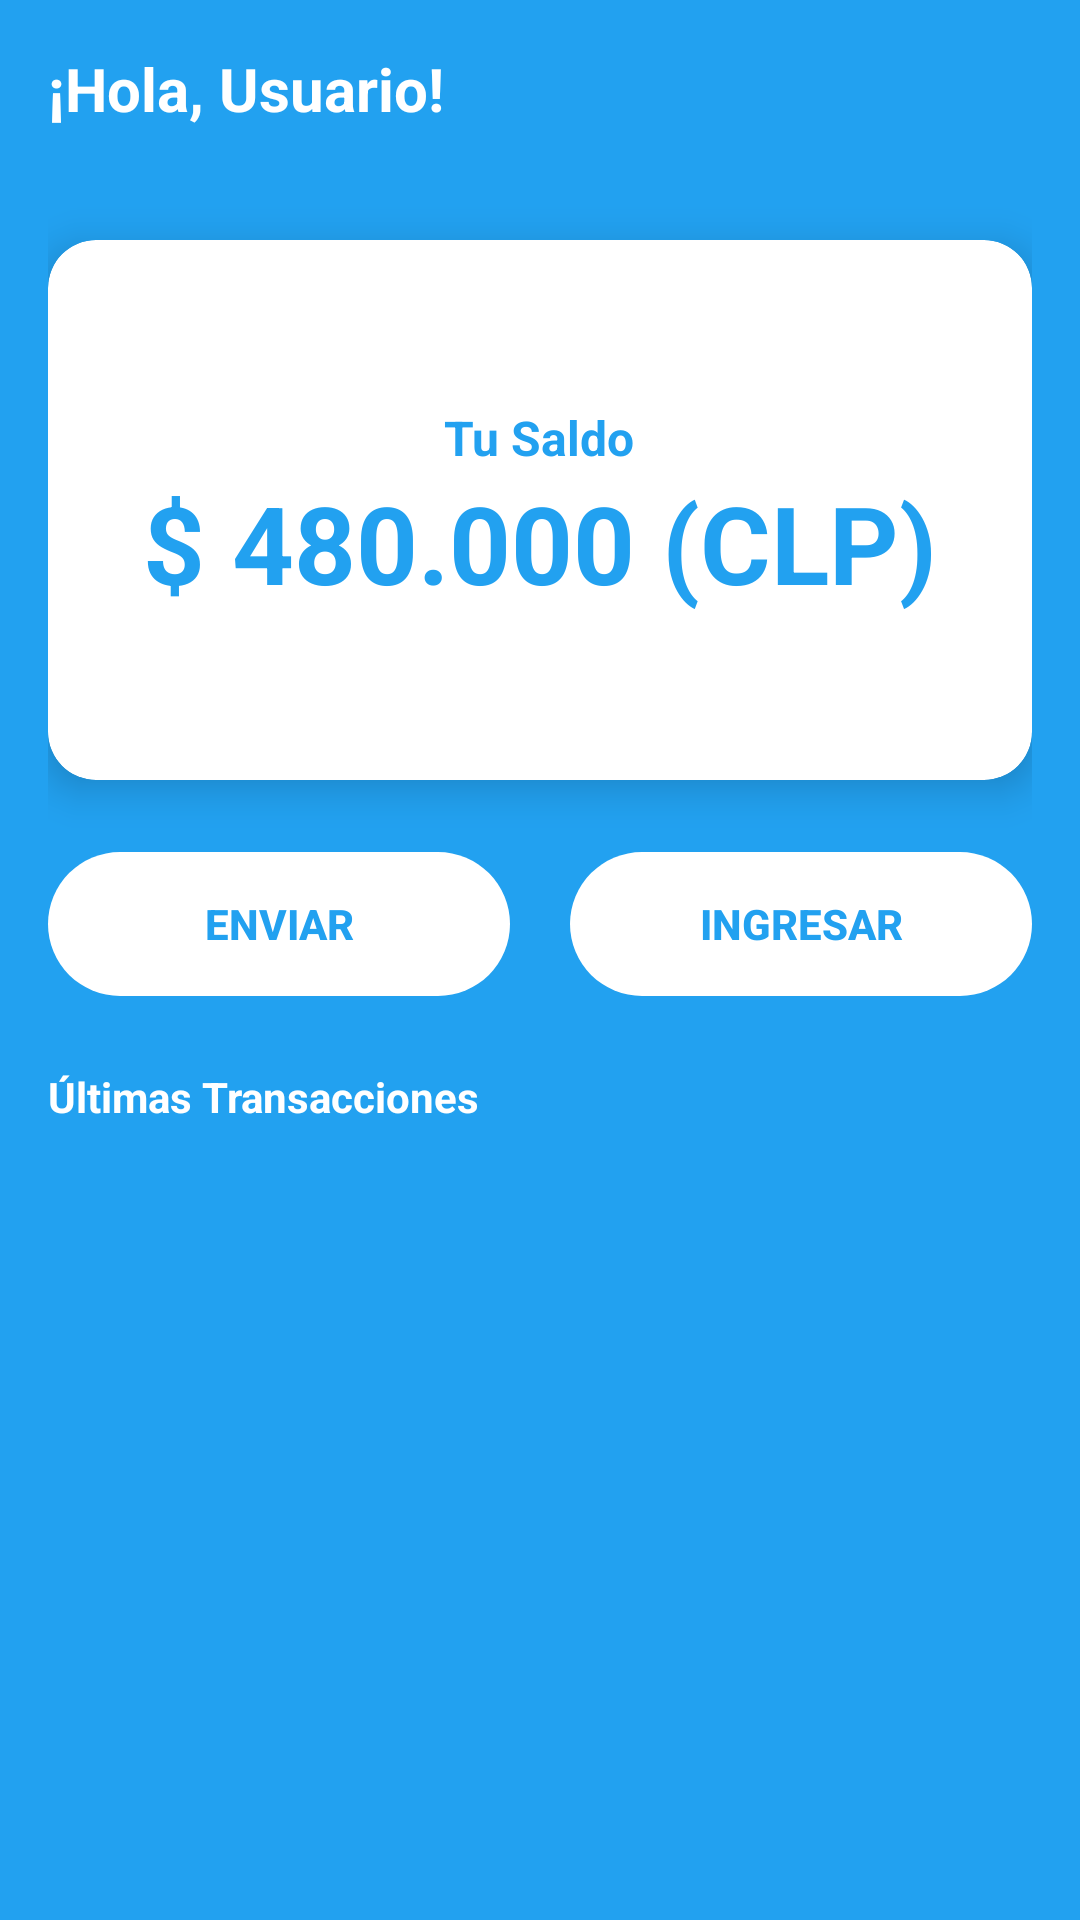

Layout XML and referenced resources for this Android screen:
<!-- AndroidManifest.xml: application theme Theme.AppCompat.DayNight -->
<!-- res/layout/activity_home.xml -->
<?xml version="1.0" encoding="utf-8"?>
<LinearLayout
    xmlns:android="http://schemas.android.com/apk/res/android"
    xmlns:app="http://schemas.android.com/apk/res-auto"
    android:layout_width="match_parent"
    android:layout_height="match_parent"
    android:orientation="vertical"
    android:padding="16dp"
    android:background="#22A1F0">

    <RelativeLayout
        android:layout_width="match_parent"
        android:layout_height="wrap_content"
        android:layout_marginBottom="24dp">

        <TextView
            android:id="@+id/tv_greeting"
            android:layout_width="wrap_content"
            android:layout_height="wrap_content"
            android:text="¡Hola, Usuario!"
            android:textSize="20sp"
            android:textStyle="bold"
            android:textColor="#FFFFFF" />

        <ImageView
            android:id="@+id/imgPerfil"
            android:layout_width="40dp"
            android:layout_height="40dp"
            android:layout_alignParentEnd="true"
            android:src="@drawable/perfil" />
    </RelativeLayout>

    <androidx.cardview.widget.CardView
        android:layout_width="match_parent"
        android:layout_height="180dp"
        app:cardCornerRadius="16dp"
        app:cardElevation="8dp"
        app:cardBackgroundColor="#FFFFFF">

        <LinearLayout
            android:layout_width="match_parent"
            android:layout_height="match_parent"
            android:orientation="vertical"
            android:gravity="center">

            <TextView
                android:layout_width="wrap_content"
                android:layout_height="wrap_content"
                android:text="Tu Saldo"
                android:textColor="#22A1F0"
                android:textSize="16sp"
                android:textStyle="bold" />

            <TextView
                android:layout_width="wrap_content"
                android:layout_height="wrap_content"
                android:text="$ 480.000 (CLP)"
                android:textColor="#22A1F0"
                android:textSize="36sp"
                android:textStyle="bold" />
        </LinearLayout>
    </androidx.cardview.widget.CardView>

    <LinearLayout
        android:layout_width="match_parent"
        android:layout_height="wrap_content"
        android:orientation="horizontal"
        android:layout_marginTop="24dp"
        android:weightSum="2">

        <Button
            android:id="@+id/btn_send"
            android:layout_width="0dp"
            android:layout_height="wrap_content"
            android:layout_weight="1"
            android:text="Enviar"
            android:layout_marginEnd="10dp"
            android:backgroundTint="#FFFFFF"
            android:textColor="#22A1F0"
            android:textStyle="bold"
            android:background="@drawable/redondear_boton"/>

        <Button
            android:id="@+id/btn_deposit"
            android:layout_width="0dp"
            android:layout_height="wrap_content"
            android:layout_marginStart="10dp"
            android:layout_weight="1"
            android:backgroundTint="#FFFFFF"
            android:text="Ingresar"
            android:textColor="#22A1F0"
            android:textStyle="bold"
            android:background="@drawable/redondear_boton"/>
    </LinearLayout>

    <TextView
        android:layout_width="wrap_content"
        android:layout_height="wrap_content"
        android:layout_marginTop="24dp"
        android:layout_marginBottom="18dp"
        android:text="Últimas Transacciones"
        android:textColor="#FFFFFF"
        android:textStyle="bold" />

    <ScrollView
        android:layout_width="match_parent"
        android:layout_height="match_parent">

        <LinearLayout
            android:id="@+id/container_transactions"
            android:layout_width="match_parent"
            android:layout_height="wrap_content"
            android:orientation="vertical">
        </LinearLayout>
    </ScrollView>

</LinearLayout>
<!-- resources referenced by this layout -->
<resources>
  <!-- drawable redondear_boton (drawable) -->
  <?xml version="1.0" encoding="utf-8"?>
  
  <shape xmlns:android="http://schemas.android.com/apk/res/android">
      <corners android:radius="25dp" />
  </shape>
</resources>
